Run: headless pygame with SDL's dummy video driver; simulated clock (each Clock.tick advances the game by its frame time, no real sleeping); random seed 0; keys injected as events and as key.get_pressed() state; no mouse input.
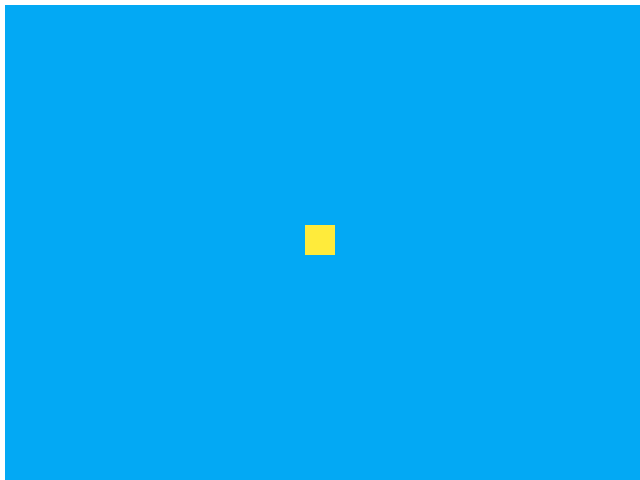
Frame 1 of 4 · flips 1–60 · no input
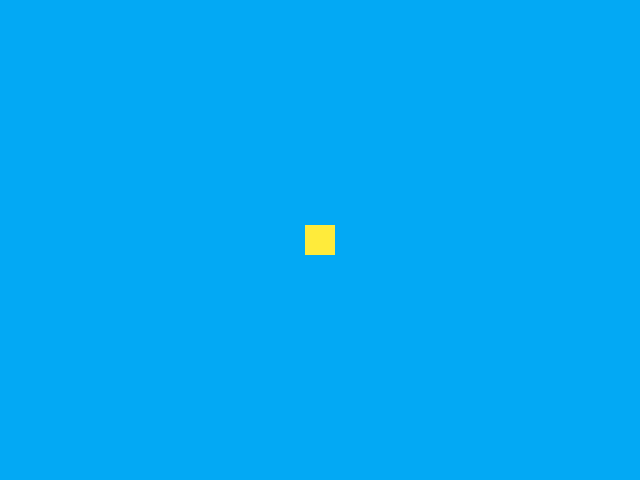
Frame 2 of 4 · flips 61–180 · tapped SPACE, RETURN · held RIGHT (→), D
Frame 3 of 4 · flips 181–300 · held DOWN (↓), S · screen unchanged from frame 2, image omitted
Frame 4 of 4 · flips 301–420 · held LEFT (←), A, UP (↑), W · screen unchanged from frame 3, image omitted

The pygame program that drew these frames:

import sys
import pygame
from os import path

# 初始化 initialize
pygame.init()
size = width, height = 640, 480

background_color = (3, 169, 244)
WHITE = (255, 255, 255)
screen = pygame.display.set_mode(size)
clock = pygame.time.Clock()


class Player(pygame.sprite.Sprite):
    def __init__(self):
        super().__init__()
        self.pos = [50, 50]

        self.image = pygame.Surface((30, 30))
        self.image.fill((255, 235, 59))
        self.rect = self.image.get_rect()
        self.rect.center = (width/2, height/2)

    def move(self):
        pass

    def update(self):
        pass


GAME_WIDTH = 800
GAME_HEIGHT = 600
rect = pygame.Rect(0, 0, GAME_WIDTH, GAME_HEIGHT)
sprite_group = pygame.sprite.Group()
player = Player()
sprite_group.add(player)
# 迴圈開始
while 1:
    # 偵測事件
    for event in pygame.event.get():
        if event.type == pygame.QUIT:
            sys.exit()
    # 更新遊戲資料
    keys = pygame.key.get_pressed()
    # print(keys)
    # print(pygame.K_UP)
    # print(pygame.K_a)
    if keys[pygame.K_UP]:
        rect.move_ip(0, -15)
    elif keys[pygame.K_DOWN]:
        rect.move_ip(0, +15)
    elif keys[pygame.K_LEFT]:
        rect.move_ip(-15, 0)
    elif keys[pygame.K_RIGHT]:
        rect.move_ip(15, 0)

        # 更新遊戲畫面
    screen.fill(background_color)
    pygame.draw.rect(screen, WHITE, rect, 5)
    sprite_group.draw(screen)
    # screen.blit(ball, ballrect)
    pygame.display.flip()
    clock.tick(10)
